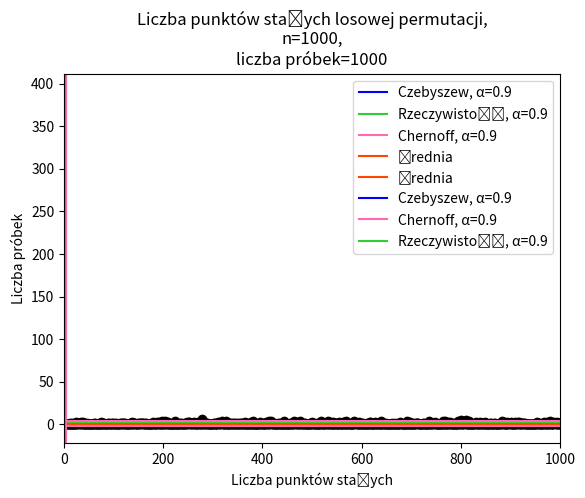

Python code for this plot:
# -*- coding: utf-8 -*-
"""
Created on Mon Dec 19 17:25:20 2022

@author: t-jan
"""
import random
import math
import matplotlib.pyplot as plt
import statistics


def random_permutation(n):
    a=[]
    for i in range(0,n): a.append(i+1)
    for i in range(0,n-1): # Fisher–Yates shuffle
        j = random.randint(i,n-1)
        a[i], a[j] = a[j], a[i]
    return a

def fixed_points(permutation):
    n=len(permutation)
    fixed_points_counter=0
    for i in range(0,n):
        if permutation[i]==i+1:
            fixed_points_counter+=1
    return fixed_points_counter

def records(permutation):
    n=len(permutation)
    records_counter=0
    for i in range(0,n-1):
        if permutation[i+1]>permutation[i]:
            records_counter+=1
    return records_counter

def cycles(permutation):
    n=len(permutation)
    '''
    expected_cycles_1 = 0
    for i in range(1,n+1): expected_cycles_1+=(1/i)
    gamma=0.57721566490153286
    expected_cycles_2=math.log1p(n)+gamma
    '''
    flags=[]
    for i in range(0,n): flags.append('n')
    cycles_counter=0
    for i in range(0,n):
        index=i
        if flags[i]=='n':
            cycles_counter+=1
            while flags[index]!='t':
                flags[index]='t'
                value=permutation[index]
                index=value-1
    return cycles_counter

nMin=5
nMax=1000
nStep=1
nRepeats=1
alfa=0.1 #0.1=90%
#fp_big_sum=0
draw=True
results=[]

for n in range(nMin,nMax,nStep):
    summ=0
    for r in range(0,nRepeats): 
        a = random_permutation(n)
        fp = fixed_points(a)
     #   cc = cycles(a)
     #   rc=records(a)
        results.append(fp)
        summ += fp
     #   fp_big_sum += fp
    if draw==True:
        plt.scatter(n,summ/nRepeats,color='k')
if draw==True:
    plt.xlim(left=0)
    plt.xlim(right=nMax)
    plt.xlabel('n')
    plt.ylabel('fixed points')
    plt.title('Liczba punktów stałych losowej permutacji')
#print('Average number of fixed points:',fp_big_sum/(math.ceil((nMax-nMin)/nStep)*nRepeats))
deltaczeb=math.sqrt(statistics.variance(results)/alfa)
avgres=statistics.mean(results)
yczeb1=2*[avgres+deltaczeb]
yczeb2=2*[avgres-deltaczeb]
xrange=[nMin,nMax-1]
plt.plot(xrange,yczeb1,color='b',label='Czebyszew, α='+str(1-alfa))
plt.plot(xrange,yczeb2,color='b')
pomrzecz=[]
for i in range(0,len(results)):
    pomrzecz.append(abs(results[i]-avgres))
pomrzecz.sort()
deltarzecz=pomrzecz[math.ceil((1-alfa)*len(pomrzecz))]
yrzecz1=2*[avgres+deltarzecz]
yrzecz2=2*[avgres-deltarzecz]
plt.plot(xrange,yrzecz1,color='limegreen',label='Rzeczywistość, α='+str(1-alfa))
plt.plot(xrange,yrzecz2,color='limegreen')
deltachern=2.82210997581402 # ex=1, alfa=0.1
ychern1=2*[avgres+deltachern]
ychern2=2*[avgres-deltachern]
plt.plot(xrange,ychern1,color='hotpink',label='Chernoff, α='+str(1-alfa))
plt.plot(xrange,ychern2,color='hotpink')
yavg=2*[avgres]
plt.plot(xrange,yavg,color='orangered',label='Średnia')

## Histogram ##
n=1000
nrep=1000
#plt.scatter(n,results[n-nMin],color='crimson',label='Badany punkt') # zaznaczenie badanego punktu
plt.legend()
plt.show()
hist_data=[]
for r in range(0,nrep):
    p=random_permutation(n)
    hist_data.append(fixed_points(p))
plt.hist(hist_data,color='k')
avg=statistics.mean(hist_data)
plt.axvline(x=avg,color='orangered',label='Średnia')
# Czebyszew
alfa=0.9
deltaczeb=math.sqrt(statistics.variance(hist_data)/(1-alfa))
plt.axvline(x=avg+deltaczeb,color='b',label='Czebyszew, α='+str(alfa))
plt.axvline(x=avg-deltaczeb,color='b')
# Chernoff # !!! błąd jest ewidentny, bo lepiej niż rzeczywistość !!!
#deltachern=3.31621889700067 # punkty stałe # uwaga zmienić też label na wykresie #0.9, 0.85, 0.75: 3.31621889700067, 3.03243077853728, 2.65284714023292
deltachern=2.82210997581402 # punkty stałe # uwaga zmienić też label na wykresie #0.9, 0.85, 0.75: 2.82210997581402, 2.50992648434853, 2.08134311480557
#deltachern=7.6311551501992360998 # cykle #0.9: 1.02051624557677
#deltachern=55.6957443661478617524 # rekordy #0.9: 55.6957443661478617524
plt.axvline(x=avg+deltachern,color='hotpink',label='Chernoff, α=0.9')
plt.axvline(x=avg-deltachern,color='hotpink')
# Rzeczywistość
pomrzecz=[]
for i in range(0,len(hist_data)):
    pomrzecz.append(abs(hist_data[i]-avg))
pomrzecz.sort()
deltarzecz=pomrzecz[math.ceil((alfa)*len(pomrzecz))]
plt.axvline(x=avg+deltarzecz,color='limegreen',label='Rzeczywistość, α='+str(alfa))
plt.axvline(x=avg-deltarzecz,color='limegreen')

plt.title('Liczba punktów stałych losowej permutacji,\nn='+str(n)+ ',\nliczba próbek='+str(nrep))
plt.xlabel('Liczba punktów stałych')
plt.ylabel('Liczba próbek')
plt.legend()
plt.show()
